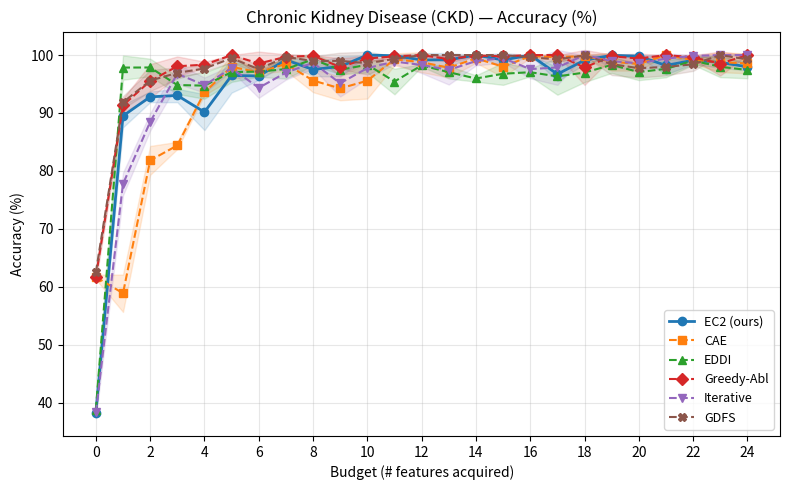

The matplotlib source for this figure: (Note: this script raises an exception after producing the figure.)
import numpy as np
import matplotlib.pyplot as plt

features = list(range(25))  # 0..24

rng = np.random.default_rng(42)

def make_seeds(seed0, scale):
    """Perturb seed0 to mock seed1/2. Replace with real data when available."""
    seed0 = np.asarray(seed0, dtype=float)
    noise = rng.normal(0, scale, size=(2, len(seed0)))
    return np.vstack([seed0, np.clip(seed0 + noise, 0, 100)])


# EC2 (ours)
ec2_acc = make_seeds(
    [38.33, 90.00, 91.67, 91.67, 91.67, 96.67, 96.67, 100.00, 98.33, 98.33,
     100.00, 100.00, 100.00, 100.00, 100.00, 100.00, 100.00, 98.33, 98.33, 100.00,
     100.00, 98.33, 98.33, 98.33, 98.33],
    scale=3.0,
)

# GDFS
gdfs_acc = make_seeds(
    [61.67, 91.67, 96.67, 96.67, 98.33, 100.00, 98.33, 100.00, 100.00, 100.00,
     100.00, 100.00, 100.00, 100.00, 100.00, 100.00, 100.00, 100.00, 100.00, 100.00,
     100.00, 100.00, 100.00, 100.00, 100.00],
    scale=2.5,
)

# Iterative
iter_acc = make_seeds(
    [38.33, 75.00, 90.00, 96.67, 96.67, 98.33, 96.67, 96.67, 98.33, 98.33,
     98.33, 98.33, 98.33, 98.33, 98.33, 100.00, 98.33, 100.00, 100.00, 100.00,
     100.00, 100.00, 100.00, 100.00, 100.00],
    scale=3.0,
)

# CAE
cae_acc = make_seeds(
    [61.67, 58.33, 83.33, 85.00, 93.33, 95.00, 96.67, 98.33, 95.00, 95.00,
     95.00, 100.00, 100.00, 100.00, 98.33, 98.33, 100.00, 100.00, 100.00, 100.00,
     100.00, 100.00, 100.00, 100.00, 100.00],
    scale=3.0,
)

# EDDI
eddi_acc = make_seeds(
    [38.33, 95.00, 96.67, 95.00, 96.67, 98.33, 98.33, 98.33, 100.00, 98.33,
     98.33, 98.33, 98.33, 98.33, 96.67, 96.67, 96.67, 96.67, 98.33, 98.33,
     98.33, 98.33, 98.33, 98.33, 98.33],
    scale=2.5,
)

# Greedy Ablation
ga_acc = make_seeds(
    [61.67, 91.67, 95.00, 98.33, 98.33, 100.00, 100.00, 100.00, 100.00, 100.00,
     100.00, 100.00, 100.00, 100.00, 100.00, 100.00, 100.00, 100.00, 100.00, 100.00,
     100.00, 100.00, 100.00, 100.00, 100.00],
    scale=2.5,
)


def plot_ms(ax, x, data, label, color, marker, linewidth=1.5, linestyle="-"):
    mean = np.mean(data, axis=0)
    std  = np.std(data, axis=0)
    ax.plot(x, mean, marker=marker, linewidth=linewidth, linestyle=linestyle,
            label=label, color=color)
    ax.fill_between(x, mean - std, mean + std, alpha=0.15, color=color)


fig, ax = plt.subplots(figsize=(8, 5))

plot_ms(ax, features, ec2_acc,  "EC2 (ours)", "tab:blue",   "o", linewidth=2)
plot_ms(ax, features, cae_acc,  "CAE",        "tab:orange", "s", linestyle="--")
plot_ms(ax, features, eddi_acc, "EDDI",       "tab:green",  "^", linestyle="--")
plot_ms(ax, features, ga_acc,   "Greedy-Abl", "tab:red",    "D", linestyle="--")
plot_ms(ax, features, iter_acc, "Iterative",  "tab:purple", "v", linestyle="--")
plot_ms(ax, features, gdfs_acc, "GDFS",       "tab:brown",  "X", linestyle="--")

ax.set_xlabel("Budget (# features acquired)")
ax.set_ylabel("Accuracy (%)")
ax.set_title("Chronic Kidney Disease (CKD) — Accuracy (%)")
ax.set_xticks(range(0, 26, 2))
ax.legend(fontsize=9)
ax.grid(True, alpha=0.3)

fig.tight_layout()
out_path = "scripts/ckd_comparison.png"
fig.savefig(out_path, dpi=150, bbox_inches="tight")
print(f"Saved to {out_path}")
